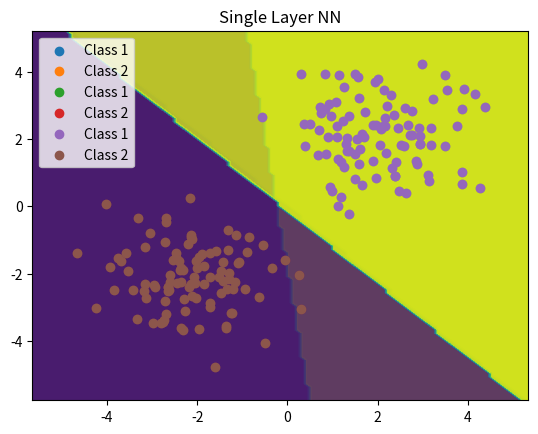

Generate this figure with matplotlib:
import numpy as np
import matplotlib.pyplot as plt

# 生成两类样本
np.random.seed(0)  # 保证结果可重复
class1 = np.random.randn(100, 2) + np.array([2, 2])
class2 = np.random.randn(100, 2) + np.array([-2, -2])

# 合并样本并打乱顺序
data = np.concatenate((class1, class2))
labels = np.concatenate((np.ones(100), np.zeros(100)))
indices = np.random.permutation(200)
data = data[indices]
labels = labels[indices]

# 划分训练集和测试集 (80%训练，20%测试)
train_data = data[:160]
train_labels = labels[:160]
test_data = data[160:]
test_labels = labels[160:]

# 感知器实现
def Perceptron(X, y, epochs=100, learning_rate=0.1):
    n, m = X.shape
    w = np.zeros(m)
    b = 0
    for _ in range(epochs):
        for i in range(n):
            z = np.dot(X[i], w) + b
            y_pred = 1 if z > 0 else 0
            if y_pred != y[i]:
                w += learning_rate * (y[i] - y_pred) * X[i]
                b += learning_rate * (y[i] - y_pred)
    return w, b

# 训练感知器
w_Perceptron, b_Perceptron = Perceptron(train_data, train_labels)

# 感知器判别函数
def Perceptron_predict(x, w, b):
    return 1 if np.dot(x, w) + b > 0 else 0


# 支持向量机实现
def SVM(X, y, epochs=100, learning_rate=0.1): 
    n, m = X.shape
    w = np.zeros(m)
    b = 0
    for _ in range(epochs):
        for i in range(n):
            z = np.dot(X[i], w) + b
            if (y[i] == 1 and z <= 0) or (y[i] == 0 and z >=0): #简化版SVM，仅考虑错误分类的情况
                w += learning_rate * y[i] * X[i]
                b += learning_rate * y[i]
    return w, b

# 训练SVM
w_svm, b_svm = SVM(train_data, train_labels)

# SVM判别函数
def svm_predict(x, w, b):
    return 1 if np.dot(x, w) + b > 0 else 0

# 前馈神经网络实现
def single_layer_nn(X, y, epochs=100, learning_rate=0.1): #单层神经网络
    n, m = X.shape
    w = np.random.rand(m)
    b = np.random.rand()
    for _ in range(epochs):
        for i in range(n):
            z = np.dot(X[i], w) + b
            y_pred = 1 / (1 + np.exp(-z))
            error = y[i] - y_pred
            w += learning_rate * error * y_pred * (1 - y_pred) * X[i]
            b += learning_rate * error * y_pred * (1 - y_pred)
    return w, b
# 训练前馈神经网络
w_nn, b_nn = single_layer_nn(train_data, train_labels)
# 前馈神经网络判别函数
def nn_predict(x, w, b):
    z = np.dot(x, w) + b
    return 1 if 1 / (1 + np.exp(-z)) > 0.5 else 0

# 边界
x_min, x_max = data[:, 0].min() - 1, data[:, 0].max() + 1
y_min, y_max = data[:, 1].min() - 1, data[:, 1].max() + 1
xx, yy = np.meshgrid(np.arange(x_min, x_max, 0.1),
                     np.arange(y_min, y_max, 0.1))

# 绘图函数
def plot_decision_boundary(w, b, title):
    Z = np.array([Perceptron_predict(np.array([x,y]), w, b) for x, y in zip(xx.ravel(), yy.ravel())])
    Z = Z.reshape(xx.shape)
    plt.contourf(xx, yy, Z, alpha=0.8)
    plt.scatter(class1[:, 0], class1[:, 1], label='Class 1')
    plt.scatter(class2[:, 0], class2[:, 1], label='Class 2')
    plt.title(title)
    plt.legend()
    plt.show()

# 绘制判别结果
plot_decision_boundary(w_Perceptron, b_Perceptron, "Perceptron")
plot_decision_boundary(w_svm, b_svm, "SVM")
plot_decision_boundary(w_nn, b_nn, "Single Layer NN")